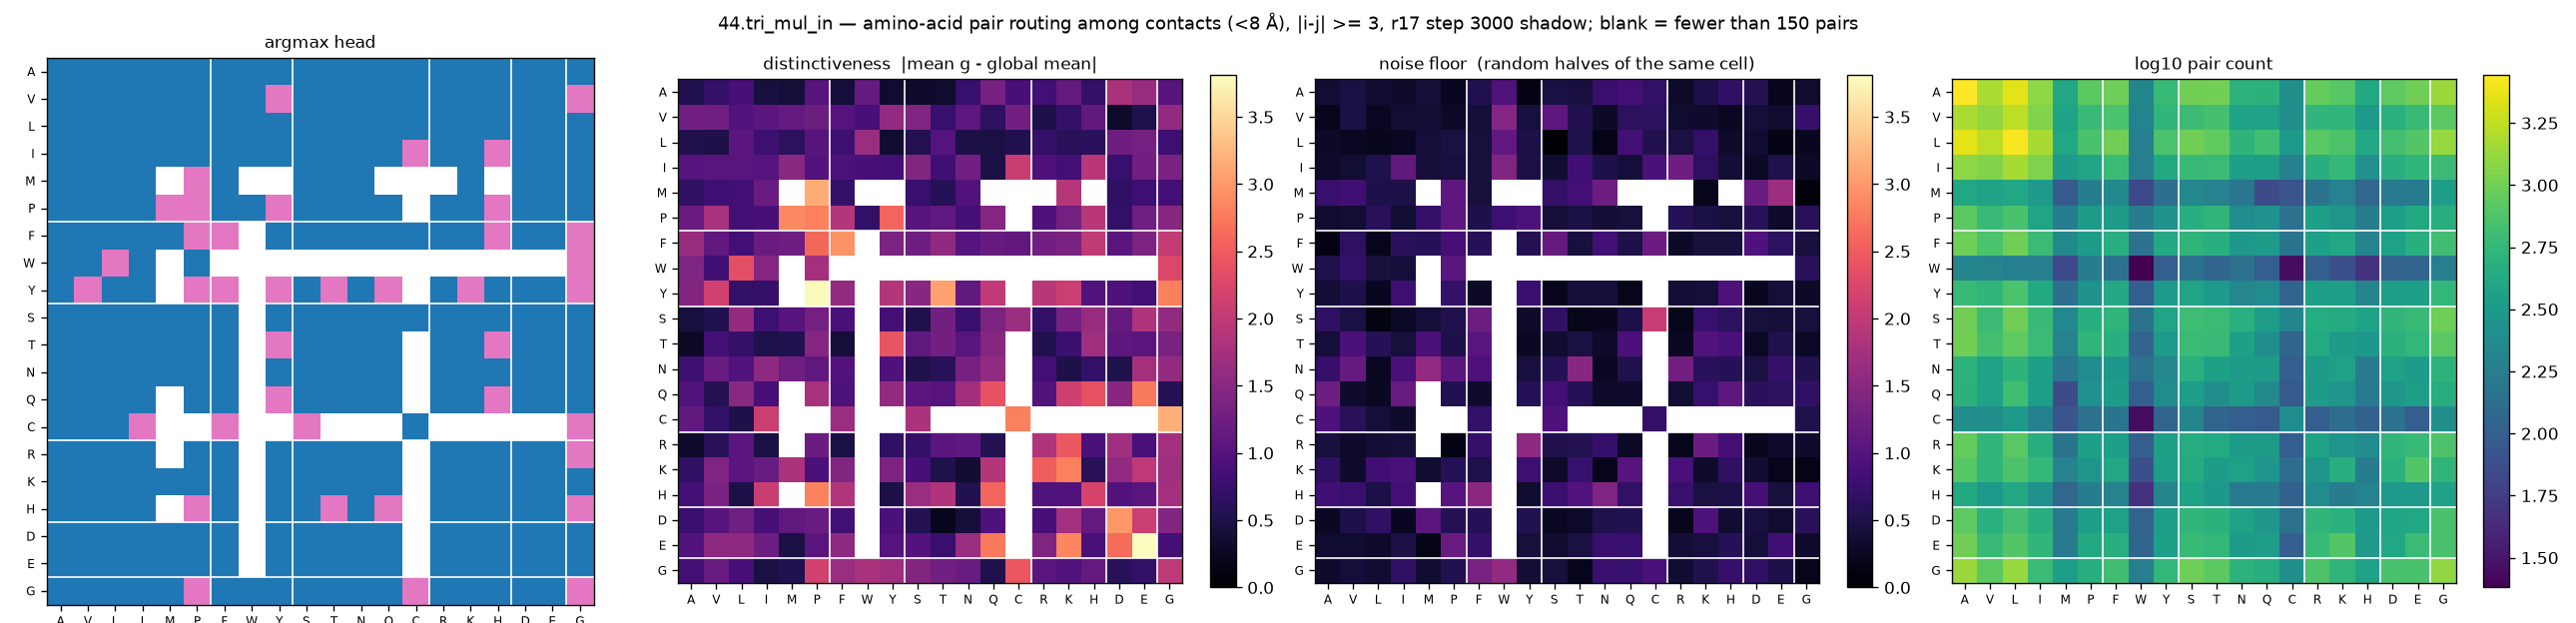

Values plotted in this chart, from the file beside it:
aa_i, aa_j, argmax_head, distinctiveness, null, n_pairs
A, A, 0, 0.5403, 0.3634, 2776
A, V, 0, 0.712, 0.4685, 1512
A, L, 0, 0.8643, 0.3432, 2276
A, I, 0, 0.4386, 0.3043, 1240
A, M, 0, 0.3911, 0.3882, 404
A, P, 0, 1.014, 0.2346, 836
A, F, 0, 0.4035, 0.542, 964
A, W, 0, 1.176, 0.9606, 212
A, Y, 0, 0.3316, 0.1425, 588
A, S, 0, 0.3264, 0.4716, 992
A, T, 0, 0.3303, 0.4435, 1004
A, N, 0, 0.7298, 0.7456, 520
A, Q, 0, 1.315, 0.8405, 504
A, C, 0, 0.8754, 0.6939, 252
A, R, 0, 0.8205, 0.3119, 908
A, K, 0, 1.141, 0.5006, 808
A, H, 0, 0.7284, 0.6765, 428
A, D, 0, 1.799, 0.5589, 848
A, E, 0, 1.63, 0.2092, 984
A, G, 0, 1.022, 0.34, 1360
V, A, 0, 1.277, 0.2029, 1512
V, V, 0, 1.255, 0.47, 1288
V, L, 0, 0.9755, 0.2491, 1732
V, I, 0, 1.072, 0.363, 1136
V, M, 0, 1.138, 0.382, 372
V, P, 0, 1.234, 0.2884, 592
V, F, 0, 1, 0.3966, 720
V, W, 0, 0.8654, 1.449, 200
V, Y, 6, 1.573, 0.4407, 552
V, S, 0, 1.415, 1.097, 628
V, T, 0, 0.7375, 0.5415, 688
V, N, 0, 1.078, 0.2859, 368
V, Q, 0, 0.6411, 0.6267, 368
V, C, 0, 1.285, 0.6376, 252
V, R, 0, 0.4934, 0.3423, 544
V, K, 0, 0.711, 0.3263, 552
V, H, 0, 1.13, 0.2385, 312
V, D, 0, 0.3088, 0.3971, 492
V, E, 0, 0.5092, 0.3418, 600
V, G, 6, 1.566, 0.7239, 836
L, A, 0, 0.5251, 0.2957, 2276
L, V, 0, 0.495, 0.242, 1732
L, L, 0, 1.062, 0.2134, 2672
L, I, 0, 0.7777, 0.2427, 1480
L, M, 0, 0.6356, 0.4127, 416
L, P, 0, 1.016, 0.4576, 708
L, F, 0, 0.7816, 0.4251, 992
L, W, 0, 1.658, 1.12, 188
L, Y, 0, 0.3314, 0.4854, 728
L, S, 0, 0.5614, 0.0404, 1000
L, T, 0, 1.007, 0.5198, 876
L, N, 0, 0.4786, 0.1722, 532
L, Q, 0, 0.466, 0.8235, 652
L, C, 0, 0.5399, 0.5466, 308
L, R, 0, 0.7123, 0.4524, 816
L, K, 0, 0.6003, 0.6999, 740
L, H, 0, 0.6249, 0.3043, 420
L, D, 0, 1.244, 0.3473, 676
L, E, 0, 1.31, 0.1452, 772
L, G, 0, 0.7801, 0.2348, 1344
... 340 more rows
